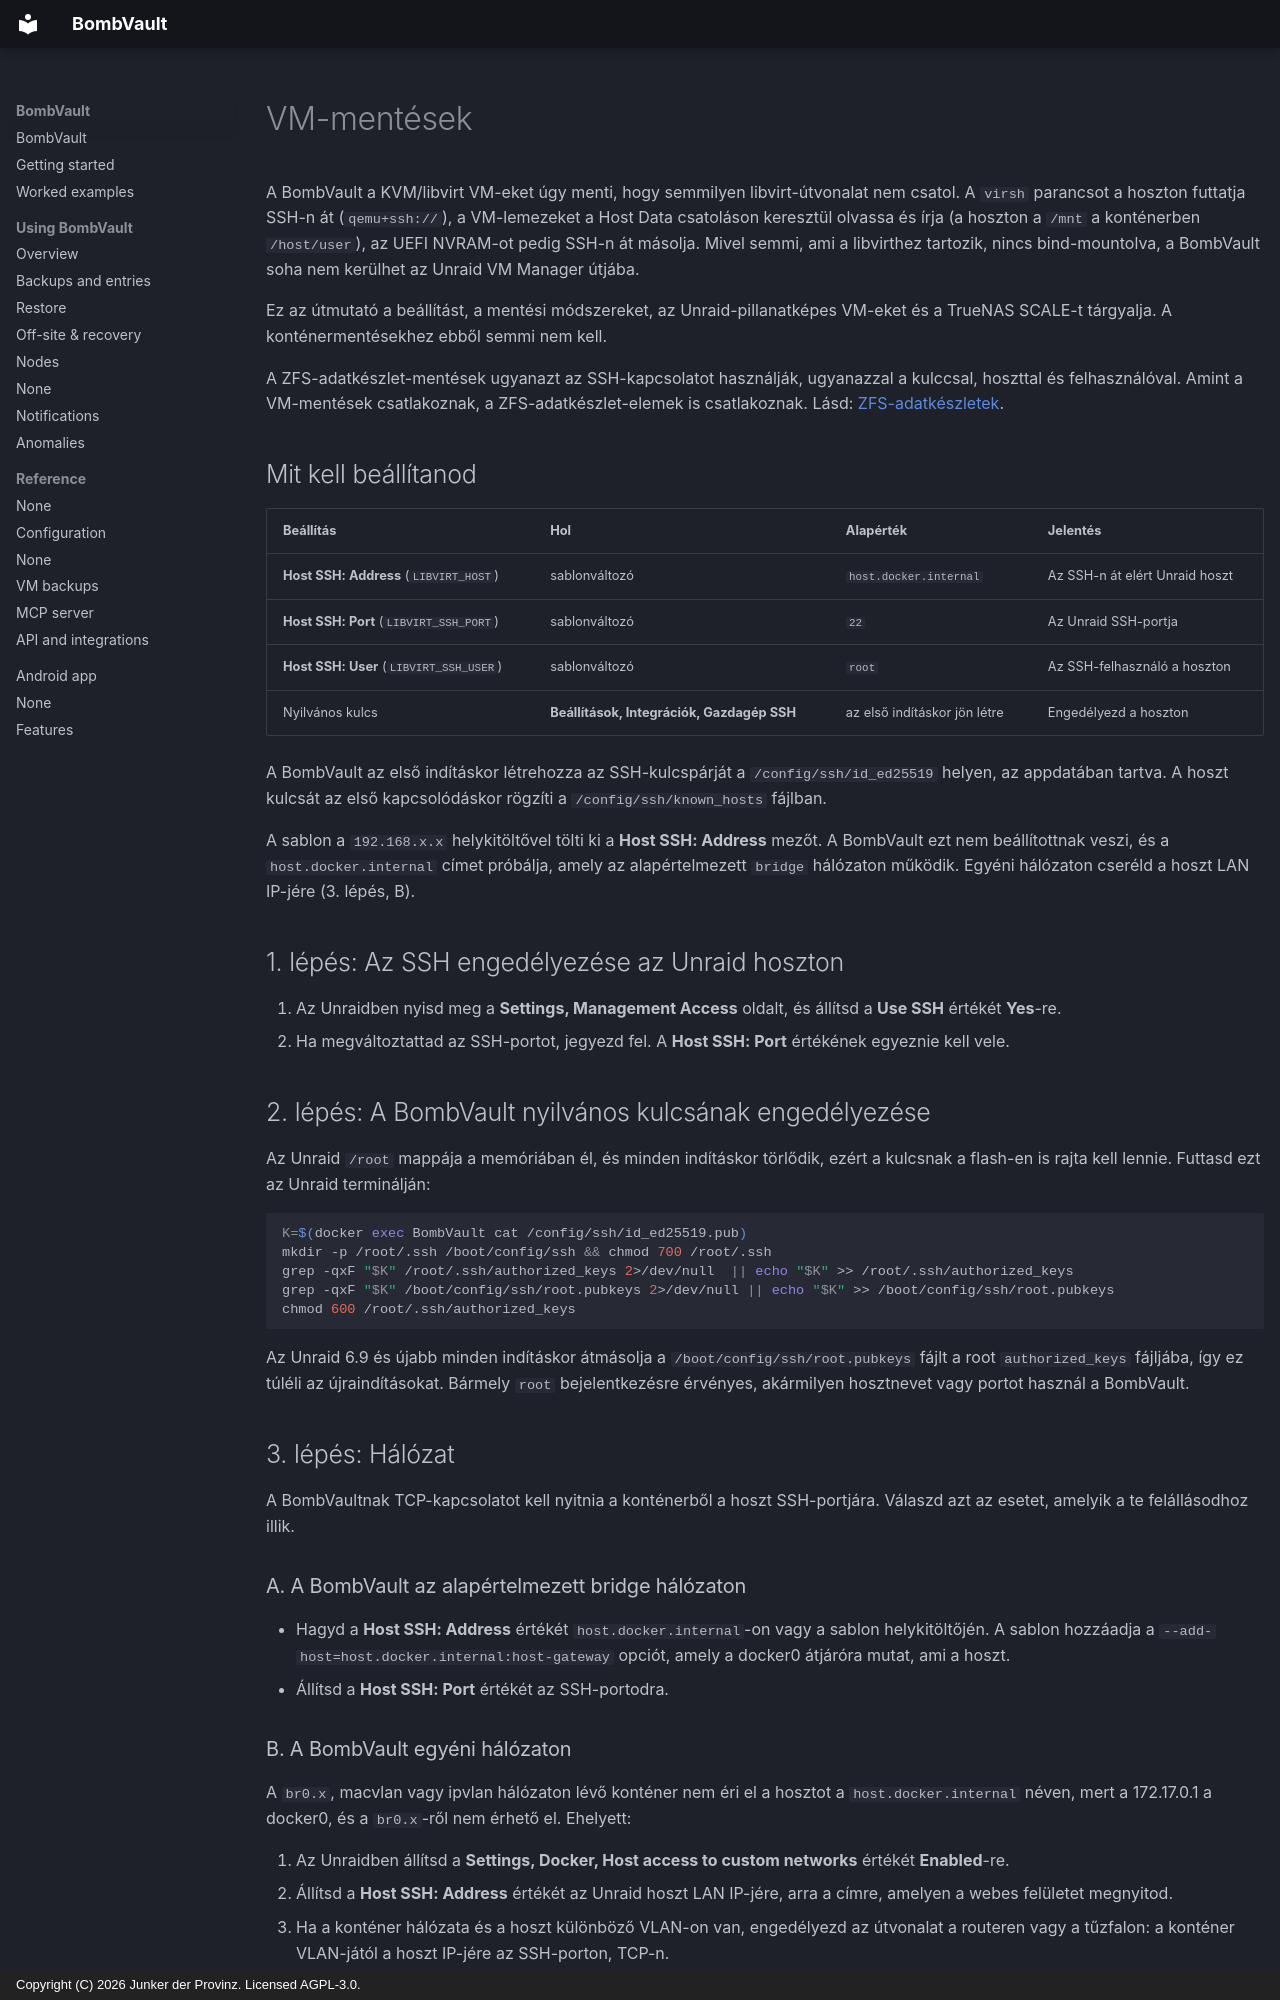

repository: junkerderprovinz/bombvault · page: vm-backup-ssh-setup.hu/index.html · generator: mkdocs · copyright: Copyright (C) 2026 Junker der Provinz. Licensed AGPL-3.0.

# VM-mentések

A BombVault a KVM/libvirt VM-eket úgy menti, hogy semmilyen libvirt-útvonalat nem csatol. A `virsh` parancsot a hoszton futtatja SSH-n át (`qemu+ssh://`), a VM-lemezeket a Host Data csatoláson keresztül olvassa és írja (a hoszton a `/mnt` a konténerben `/host/user`), az UEFI NVRAM-ot pedig SSH-n át másolja. Mivel semmi, ami a libvirthez tartozik, nincs bind-mountolva, a BombVault soha nem kerülhet az Unraid VM Manager útjába.

Ez az útmutató a beállítást, a mentési módszereket, az Unraid-pillanatképes VM-eket és a TrueNAS SCALE-t tárgyalja. A konténermentésekhez ebből semmi nem kell.

A ZFS-adatkészlet-mentések ugyanazt az SSH-kapcsolatot használják, ugyanazzal a kulccsal, hoszttal és felhasználóval. Amint a VM-mentések csatlakoznak, a ZFS-adatkészlet-elemek is csatlakoznak. Lásd: [ZFS-adatkészletek](zfs-datasets.md).

## Mit kell beállítanod {#what-you-configure}

| Beállítás | Hol | Alapérték | Jelentés |
|---|---|---|---|
| **Host SSH: Address** (`LIBVIRT_HOST`) | sablonváltozó | `host.docker.internal` | Az SSH-n át elért Unraid hoszt |
| **Host SSH: Port** (`LIBVIRT_SSH_PORT`) | sablonváltozó | `22` | Az Unraid SSH-portja |
| **Host SSH: User** (`LIBVIRT_SSH_USER`) | sablonváltozó | `root` | Az SSH-felhasználó a hoszton |
| Nyilvános kulcs | **Beállítások, Integrációk, Gazdagép SSH** | az első indításkor jön létre | Engedélyezd a hoszton |

A BombVault az első indításkor létrehozza az SSH-kulcspárját a `/config/ssh/id_ed25519` helyen, az appdatában tartva. A hoszt kulcsát az első kapcsolódáskor rögzíti a `/config/ssh/known_hosts` fájlban.

A sablon a `192.168.x.x` helykitöltővel tölti ki a **Host SSH: Address** mezőt. A BombVault ezt nem beállítottnak veszi, és a `host.docker.internal` címet próbálja, amely az alapértelmezett `bridge` hálózaton működik. Egyéni hálózaton cseréld a hoszt LAN IP-jére (3. lépés, B).

## 1. lépés: Az SSH engedélyezése az Unraid hoszton {#step-1}

1. Az Unraidben nyisd meg a **Settings, Management Access** oldalt, és állítsd a **Use SSH** értékét **Yes**-re.
2. Ha megváltoztattad az SSH-portot, jegyezd fel. A **Host SSH: Port** értékének egyeznie kell vele.

## 2. lépés: A BombVault nyilvános kulcsának engedélyezése {#step-2}

Az Unraid `/root` mappája a memóriában él, és minden indításkor törlődik, ezért a kulcsnak a flash-en is rajta kell lennie. Futtasd ezt az Unraid terminálján:

```sh
K=$(docker exec BombVault cat /config/ssh/id_ed25519.pub)
mkdir -p /root/.ssh /boot/config/ssh && chmod 700 /root/.ssh
grep -qxF "$K" /root/.ssh/authorized_keys 2>/dev/null  || echo "$K" >> /root/.ssh/authorized_keys
grep -qxF "$K" /boot/config/ssh/root.pubkeys 2>/dev/null || echo "$K" >> /boot/config/ssh/root.pubkeys
chmod 600 /root/.ssh/authorized_keys
```

Az Unraid 6.9 és újabb minden indításkor átmásolja a `/boot/config/ssh/root.pubkeys` fájlt a root `authorized_keys` fájljába, így ez túléli az újraindításokat. Bármely `root` bejelentkezésre érvényes, akármilyen hosztnevet vagy portot használ a BombVault.

## 3. lépés: Hálózat {#step-3}

A BombVaultnak TCP-kapcsolatot kell nyitnia a konténerből a hoszt SSH-portjára. Válaszd azt az esetet, amelyik a te felállásodhoz illik.

### A. A BombVault az alapértelmezett bridge hálózaton {#bridge}

- Hagyd a **Host SSH: Address** értékét `host.docker.internal`-on vagy a sablon helykitöltőjén. A sablon hozzáadja a `--add-host=host.docker.internal:host-gateway` opciót, amely a docker0 átjáróra mutat, ami a hoszt.
- Állítsd a **Host SSH: Port** értékét az SSH-portodra.

### B. A BombVault egyéni hálózaton {#custom-network}

A `br0.x`, macvlan vagy ipvlan hálózaton lévő konténer nem éri el a hosztot a `host.docker.internal` néven, mert a 172.17.0.1 a docker0, és a `br0.x`-ről nem érhető el. Ehelyett:

1. Az Unraidben állítsd a **Settings, Docker, Host access to custom networks** értékét **Enabled**-re.
2. Állítsd a **Host SSH: Address** értékét az Unraid hoszt LAN IP-jére, arra a címre, amelyen a webes felületet megnyitod.
3. Ha a konténer hálózata és a hoszt különböző VLAN-on van, engedélyezd az útvonalat a routeren vagy a tűzfalon: a konténer VLAN-jától a hoszt IP-jére az SSH-porton, TCP-n.
4. Ha a hoszt LAN IP-je még mindig nem érhető el, használd a hoszt shim IP-jét a konténer alhálózatán. A hoszton ezt az `ip -4 addr show | grep -B2 <container-subnet>` paranccsal találod meg.

### Ellenőrizd, hogy a hoszt válaszol {#verify-reachability}

Futtasd ezt az Unraid terminálján, a saját IP-ddel és portoddal:

```sh
docker exec BombVault timeout 6 bash -c 'echo > /dev/tcp/192.168.1.10/22' && echo OPEN || echo UNREACHABLE
```

Az `OPEN` azt jelenti, hogy az út működik. Az `UNREACHABLE` azt jelenti, hogy a 3. lépés hálózatát ki kell javítani, mielőtt bármi mást csinálsz.

## 4. lépés: A változók beállítása és tesztelés {#step-4}

1. Az Unraidben nyisd meg a **Docker** oldalt, kattints a BombVaultra, válaszd az **Edit** lehetőséget, állítsd be a **Host SSH: Address** értékét (és a **Host SSH: Port** értékét, ha nem 22), majd nyomd meg az **Apply** gombot. Ha a változók hiányoznak, importáld újra a sablont, mert az Unraid megtartja egy meglévő konténer elmentett konfigurációját.
2. A BombVaultban nyisd meg a **Beállítások, Integrációk, Gazdagép SSH** oldalt, és nyomd meg a **Kapcsolat tesztelése** gombot. Zöldre kell váltania.

Ugyanez a hívás a terminálról kilistázza a VM-eidet:

```sh
docker exec BombVault virsh -c "qemu+ssh://root@192.168.1.10:22/system?keyfile=/config/ssh/id_ed25519&known_hosts=/config/ssh/known_hosts&known_hosts_verify=auto" list --all
```
